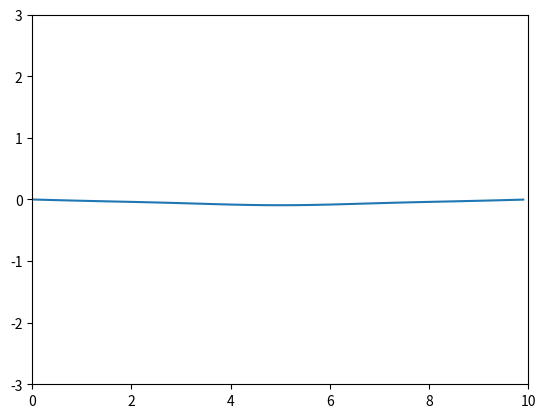

Write Python code to recreate this figure. (Note: this script raises an exception after producing the figure.)
# -*- coding: utf-8 -*-
"""
Created on Thu Apr  6 14:50:02 2017

[redacted]
"""

import numpy as np
import matplotlib.pyplot as plt
import matplotlib.animation as animation

fig = plt.figure()
ax = plt.axes(xlim=(0,10),ylim=(-3,3))

h=1.0
l=10.0
v=2.0

    
x = np.arange(0,l,0.1)
y= [ 2*h*i/l if i<(l/2) else -2*h*i/l+2*h for i in x]

wave, = ax.plot(x,y)

def animate(i):
    wave.set_ydata(fourier(i))
    return wave,
    
def init():
    wave.set_ydata(y)
    return wave,

def fourier(i):
    return (8.0*h*l*(v**-1)*(np.pi**-3))*(np.sin(np.pi*x/l)*np.sin(np.pi*v*i/l)-(1.0/27.0)*
    np.sin(3.0*np.pi*x/l)*np.sin(3.0*np.pi*v*i/l)+(1.0/125.0)*np.sin(5.0*np.pi*x/l)*np.sin(5.0*np.pi*v*i/l))
    

    
ani = animation.FuncAnimation(fig, animate, np.arange(1,50,0.1), init_func=init, blit= True)

ani.save("boas13.4.5.mp4",fps=20)

plt.show()